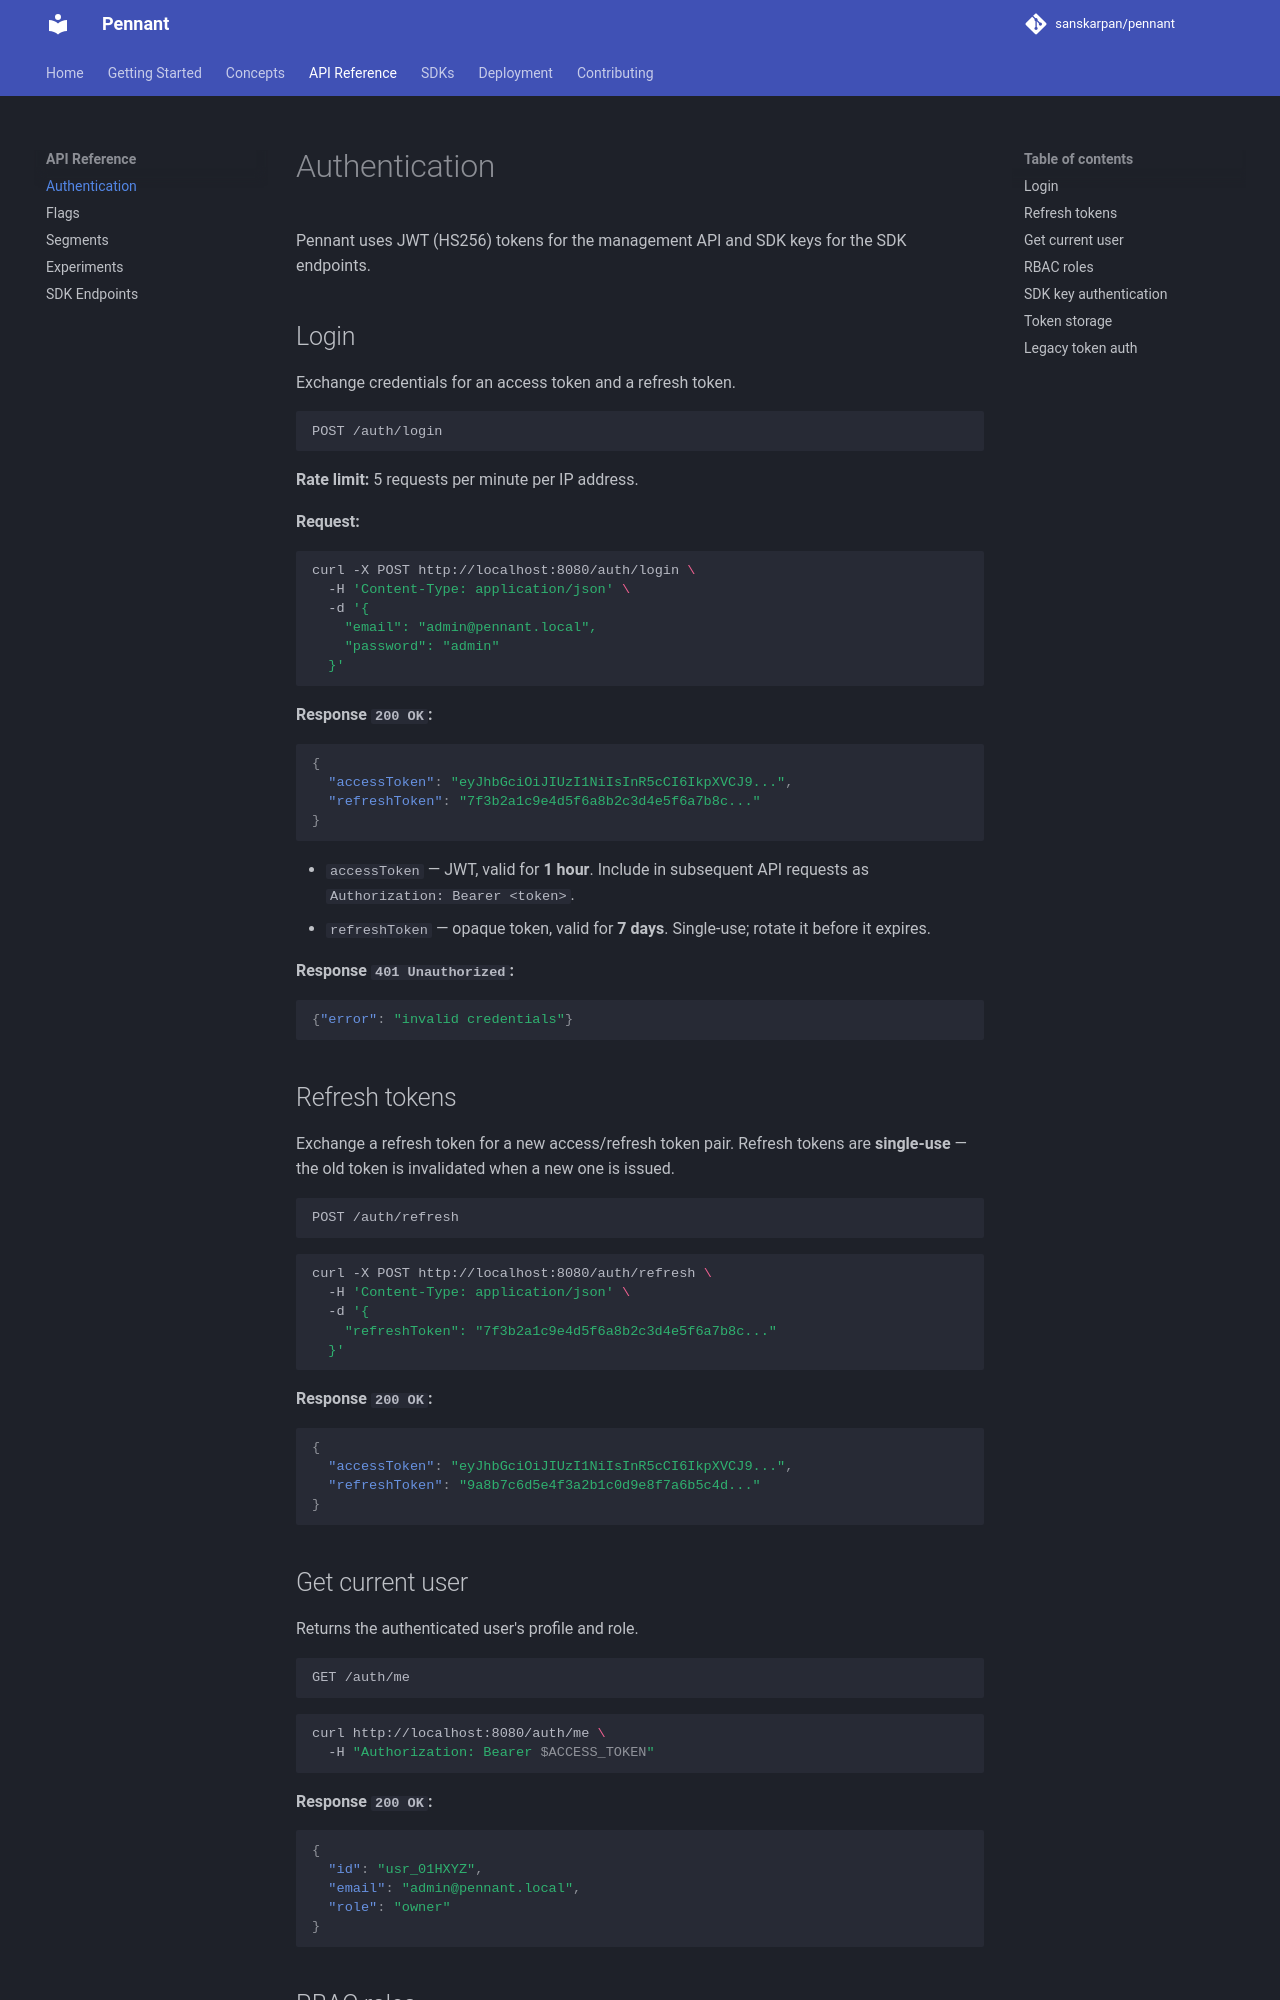

repository: sanskarpan/pennant · page: api/authentication/index.html · generator: mkdocs

# Authentication

Pennant uses JWT (HS256) tokens for the management API and SDK keys for the SDK endpoints.

## Login

Exchange credentials for an access token and a refresh token.

```
POST /auth/login
```

**Rate limit:** 5 requests per minute per IP address.

**Request:**

```bash
curl -X POST http://localhost:8080/auth/login \
  -H 'Content-Type: application/json' \
  -d '{
    "email": "admin@pennant.local",
    "password": "admin"
  }'
```

**Response `200 OK`:**

```json
{
  "accessToken": "eyJhbGciOiJIUzI1NiIsInR5cCI6IkpXVCJ9...",
  "refreshToken": "7f3b2a1c9e4d5f6a8b2c3d4e5f6a7b8c..."
}
```

- `accessToken` — JWT, valid for **1 hour**. Include in subsequent API requests as `Authorization: Bearer <token>`.
- `refreshToken` — opaque token, valid for **7 days**. Single-use; rotate it before it expires.

**Response `401 Unauthorized`:**

```json
{"error": "invalid credentials"}
```

## Refresh tokens

Exchange a refresh token for a new access/refresh token pair. Refresh tokens are **single-use** — the old token is invalidated when a new one is issued.

```
POST /auth/refresh
```

```bash
curl -X POST http://localhost:8080/auth/refresh \
  -H 'Content-Type: application/json' \
  -d '{
    "refreshToken": "7f3b2a1c9e4d5f6a8b2c3d4e5f6a7b8c..."
  }'
```

**Response `200 OK`:**

```json
{
  "accessToken": "eyJhbGciOiJIUzI1NiIsInR5cCI6IkpXVCJ9...",
  "refreshToken": "9a8b7c6d5e4f3a2b1c0d9e8f7a6b5c4d..."
}
```

## Get current user

Returns the authenticated user's profile and role.

```
GET /auth/me
```

```bash
curl http://localhost:8080/auth/me \
  -H "Authorization: Bearer $ACCESS_TOKEN"
```

**Response `200 OK`:**

```json
{
  "id": "usr_01HXYZ",
  "email": "admin@pennant.local",
  "role": "owner"
}
```
